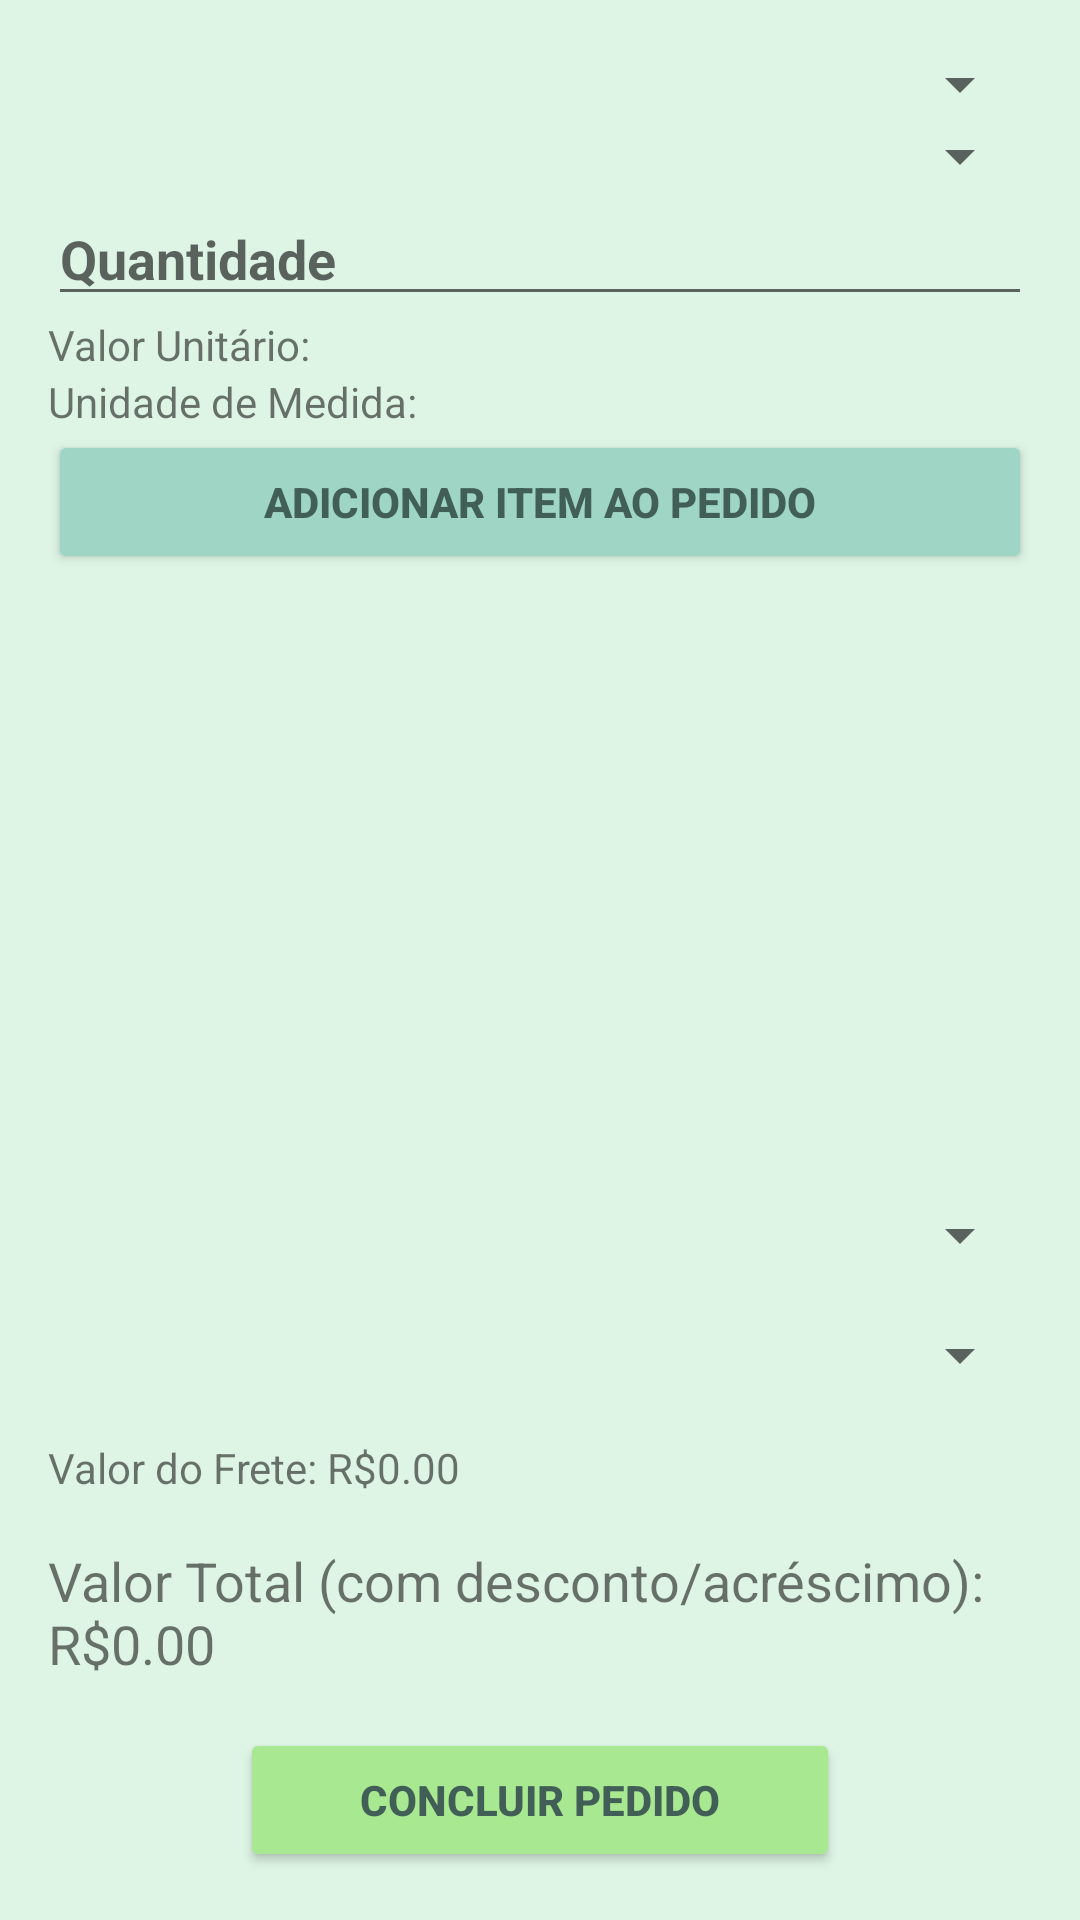

Android layout source for this screen:
<!-- AndroidManifest.xml: application theme Theme.ForcaVenda -->
<!-- res/layout/activity_pedido_item.xml -->
<LinearLayout
    xmlns:android="http://schemas.android.com/apk/res/android"
    android:layout_width="match_parent"
    android:layout_height="match_parent"
    android:orientation="vertical"
    android:padding="16dp"
    android:background="#DEF5E5">

    <Spinner
        android:id="@+id/spinnerCliente"
        android:layout_width="match_parent"
        android:layout_height="wrap_content"
        android:hint="Selecione o Cliente" />

    <Spinner
        android:id="@+id/spinnerItem"
        android:layout_width="match_parent"
        android:layout_height="wrap_content"
        android:hint="Selecione o Item" />

    <EditText
        android:id="@+id/etQuantidade"
        android:layout_width="match_parent"
        android:layout_height="wrap_content"
        android:hint="Quantidade"
        android:inputType="number"
        android:textStyle="bold"
        />

    <TextView
        android:id="@+id/tvValorUnitario"
        android:layout_width="wrap_content"
        android:layout_height="wrap_content"
        android:text="Valor Unitário: " />

    <TextView
        android:id="@+id/tvUnidadeMedida"
        android:layout_width="wrap_content"
        android:layout_height="wrap_content"
        android:text="Unidade de Medida: " />

    <Button
        android:id="@+id/btnAdicionarItem"
        android:layout_width="match_parent"
        android:layout_height="wrap_content"
        android:text="Adicionar Item ao Pedido"
        android:backgroundTint="#9ED5C5"
        android:textColor="#425F57"
        android:textStyle="bold"
        />

    <androidx.recyclerview.widget.RecyclerView
        android:id="@+id/recyclerViewItensPedido"
        android:layout_width="match_parent"
        android:layout_height="0dp"
        android:layout_weight="1" />

    <Spinner
        android:id="@+id/spinnerCondicaoPagamento"
        android:layout_width="match_parent"
        android:layout_height="wrap_content"
        android:hint="Condição de Pagamento"
        android:layout_marginTop="16dp" />

    <EditText
        android:id="@+id/etQuantidadeParcelas"
        android:layout_width="match_parent"
        android:layout_height="wrap_content"
        android:hint="Quantidade de Parcelas"
        android:inputType="number"
        android:visibility="gone"
        android:layout_marginTop="16dp" />

    <androidx.recyclerview.widget.RecyclerView
        android:id="@+id/recyclerViewParcelas"
        android:layout_width="match_parent"
        android:layout_height="wrap_content"
        android:visibility="gone"
        android:layout_marginTop="16dp" />

    <Spinner
        android:id="@+id/spinnerEnderecoEntrega"
        android:layout_width="match_parent"
        android:layout_height="wrap_content"
        android:hint="Endereço de Entrega"
        android:layout_marginTop="16dp" />

    <TextView
        android:id="@+id/tvValorFrete"
        android:layout_width="wrap_content"
        android:layout_height="wrap_content"
        android:text="Valor do Frete: R$0.00"
        android:layout_marginTop="16dp" />

    <TextView
        android:id="@+id/tvValorTotalComDescontoAcrescimo"
        android:layout_width="wrap_content"
        android:layout_height="wrap_content"
        android:text="Valor Total (com desconto/acréscimo): R$0.00"
        android:textSize="18sp"
        android:layout_marginTop="16dp" />

    <Button
        android:id="@+id/btnConcluirPedido"
        android:layout_width="200dp"
        android:layout_height="wrap_content"
        android:layout_marginTop="16dp"
        android:backgroundTint="#A8E890"
        android:textColor="#425F57"
        android:textStyle="bold"
        android:text="Concluir Pedido"
        android:layout_gravity="center_horizontal" />


</LinearLayout>
<!-- resources referenced by this layout -->
<resources>
  <style name="Theme.ForcaVenda" parent="Theme.MaterialComponents.DayNight.DarkActionBar">
          
          <item name="colorPrimary">@color/purple_500</item>
          <item name="colorPrimaryVariant">@color/purple_700</item>
          <item name="colorOnPrimary">@color/white</item>
          
          <item name="colorSecondary">@color/teal_200</item>
          <item name="colorSecondaryVariant">@color/teal_700</item>
          <item name="colorOnSecondary">@color/black</item>
          
          <item name="android:statusBarColor">?attr/colorPrimaryVariant</item>
          
      </style>
  <!-- not gathered from this repository: default colours our renderer supplied (Android Studio template values) -->
  <color name="purple_500">#FF6200EE</color>
  <color name="purple_700">#FF3700B3</color>
  <color name="teal_200">#FF03DAC5</color>
  <color name="teal_700">#FF018786</color>
  <color name="black">#FF000000</color>
  <color name="white">#FFFFFFFF</color>
</resources>
